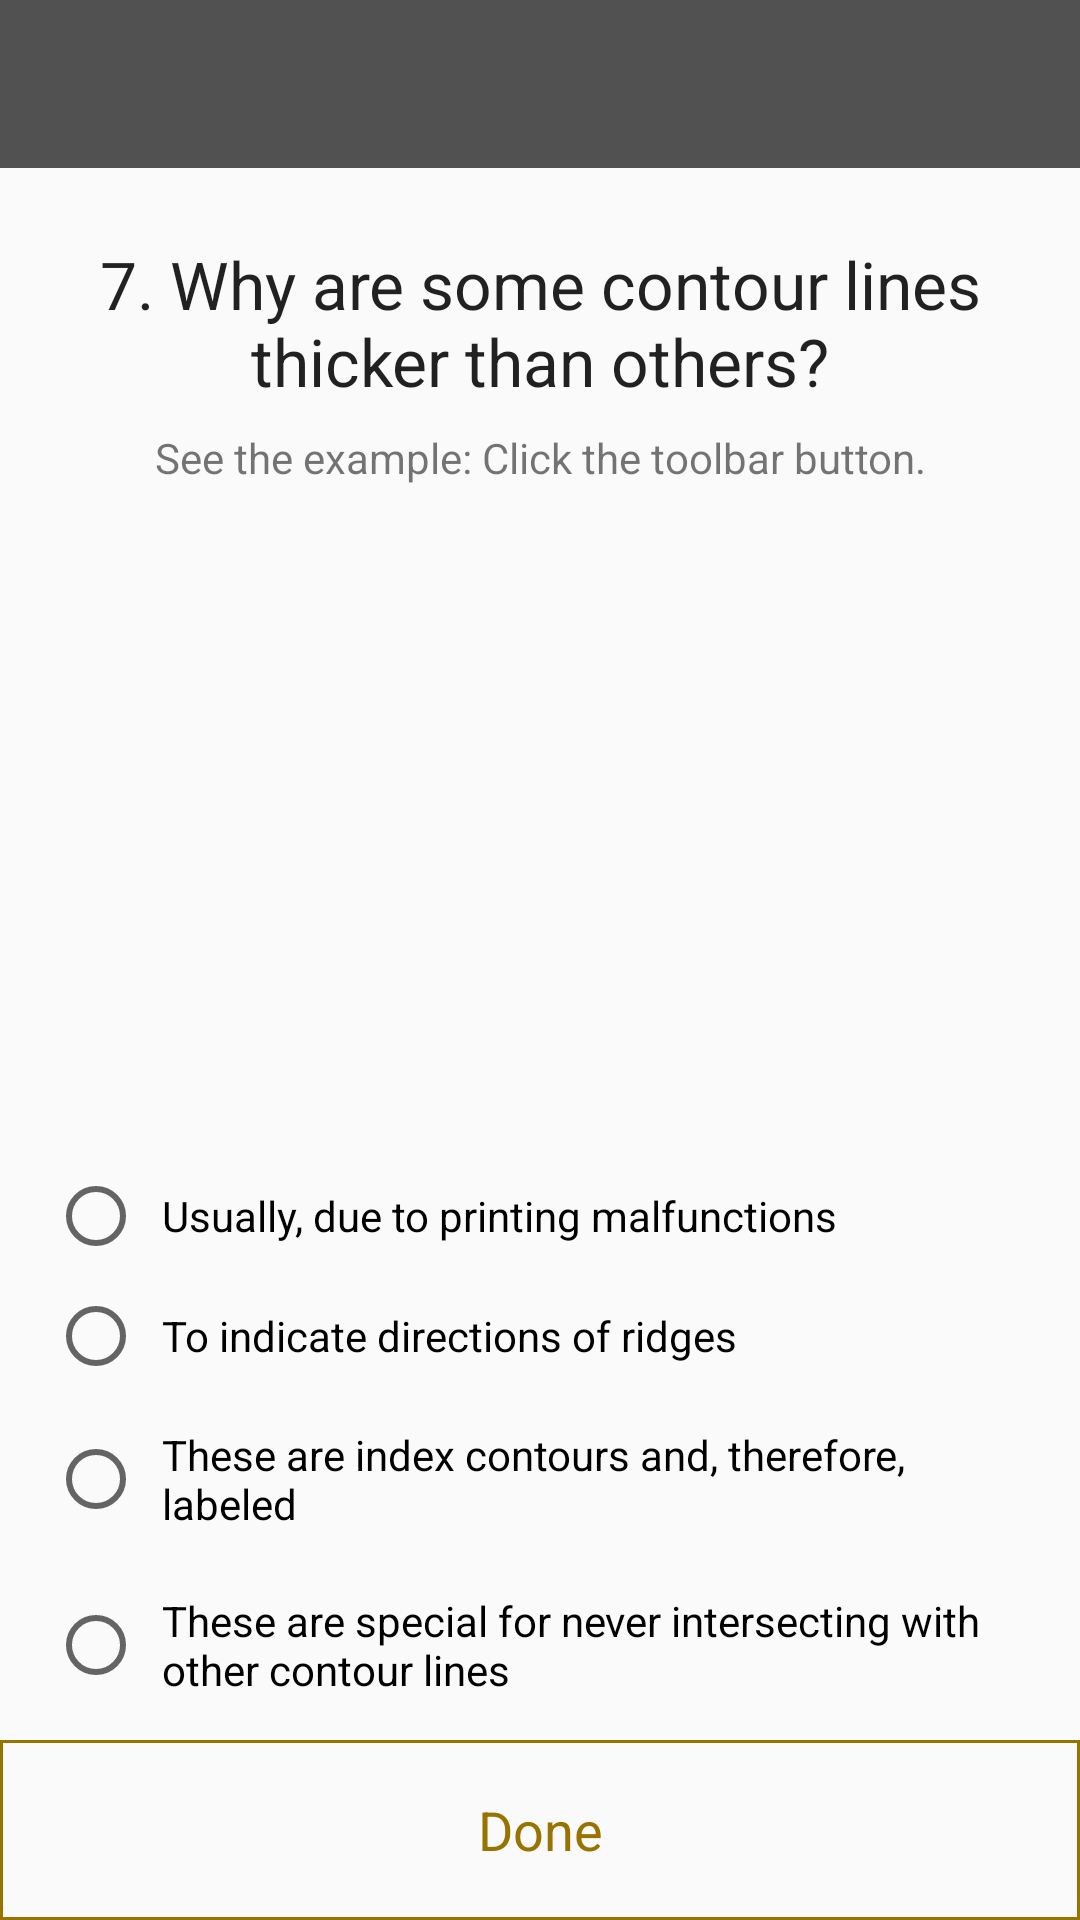

Layout XML and referenced resources for this Android screen:
<!-- AndroidManifest.xml: application theme AppTheme -->
<!-- res/layout/activity_chk4_q7.xml -->
<?xml version="1.0" encoding="utf-8"?>
<androidx.constraintlayout.widget.ConstraintLayout xmlns:android="http://schemas.android.com/apk/res/android"
    xmlns:app="http://schemas.android.com/apk/res-auto"
    xmlns:tools="http://schemas.android.com/tools"
    android:layout_width="match_parent"
    android:layout_height="match_parent"
    tools:context=".QuizCheckpoints.QuizCheckpoint4.Chk4Q7Activity">

    <androidx.appcompat.widget.Toolbar
        android:id="@+id/toolbar"
        android:layout_width="0dp"
        android:layout_height="wrap_content"
        android:background="@color/colorPrimary"
        android:minHeight="?attr/actionBarSize"
        android:theme="@style/ThemeOverlay.AppCompat.Dark"
        app:layout_constraintEnd_toEndOf="parent"
        app:layout_constraintStart_toStartOf="parent"
        app:layout_constraintTop_toTopOf="parent" />

    <androidx.constraintlayout.widget.ConstraintLayout
        android:layout_width="0dp"
        android:layout_height="0dp"
        app:layout_constraintBottom_toBottomOf="parent"
        app:layout_constraintEnd_toEndOf="parent"
        app:layout_constraintStart_toStartOf="parent"
        app:layout_constraintTop_toBottomOf="@+id/toolbar">

        <TextView
            android:id="@+id/question"
            android:layout_width="0dp"
            android:layout_height="wrap_content"
            android:layout_marginEnd="8dp"
            android:layout_marginLeft="8dp"
            android:layout_marginRight="8dp"
            android:layout_marginStart="8dp"
            android:layout_marginTop="24dp"
            android:gravity="center"
            android:text="@string/chk4_question7"
            android:textAppearance="@android:style/TextAppearance.Large"
            app:layout_constraintEnd_toEndOf="parent"
            app:layout_constraintStart_toStartOf="parent"
            app:layout_constraintTop_toTopOf="parent" />

        <TextView
            android:layout_width="0dp"
            android:layout_height="wrap_content"
            android:layout_marginStart="24dp"
            android:layout_marginLeft="24dp"
            android:layout_marginTop="8dp"
            android:layout_marginEnd="24dp"
            android:layout_marginRight="24dp"
            android:gravity="center"
            android:text="@string/checkpoint_hint1"
            app:layout_constraintEnd_toEndOf="parent"
            app:layout_constraintStart_toStartOf="parent"
            app:layout_constraintTop_toBottomOf="@+id/question" />

        <RadioGroup
            android:id="@+id/answers"
            android:layout_width="0dp"
            android:layout_height="wrap_content"
            android:layout_marginStart="16dp"
            android:layout_marginLeft="16dp"
            android:layout_marginEnd="16dp"
            android:layout_marginRight="16dp"
            app:layout_constraintBottom_toTopOf="@+id/done"
            app:layout_constraintEnd_toEndOf="parent"
            app:layout_constraintHorizontal_bias="0.0"
            app:layout_constraintStart_toStartOf="parent"
            app:layout_constraintVertical_bias="1.0">

            <RadioButton
                android:id="@+id/answer1"
                android:layout_width="match_parent"
                android:layout_height="wrap_content"
                android:layout_marginBottom="8dp"
                android:padding="6dp"
                android:text="@string/chk4q7answ1"
                app:layout_constraintBottom_toTopOf="@+id/answer2"
                app:layout_constraintEnd_toEndOf="parent"
                app:layout_constraintStart_toStartOf="parent" />

            <RadioButton
                android:id="@+id/answer2"
                android:layout_width="match_parent"
                android:layout_height="wrap_content"
                android:layout_marginBottom="8dp"
                android:padding="6dp"
                android:text="@string/chk4q7answ2"
                app:layout_constraintBottom_toTopOf="@+id/answer3"
                app:layout_constraintEnd_toEndOf="parent"
                app:layout_constraintStart_toStartOf="parent" />

            <RadioButton
                android:id="@+id/answer3"
                android:layout_width="match_parent"
                android:layout_height="wrap_content"
                android:layout_marginBottom="8dp"
                android:padding="6dp"
                android:text="@string/chk4q7answ3"
                app:layout_constraintBottom_toTopOf="@+id/answer4"
                app:layout_constraintEnd_toEndOf="parent"
                app:layout_constraintStart_toStartOf="parent" />

            <RadioButton
                android:id="@+id/answer4"
                android:layout_width="match_parent"
                android:layout_height="wrap_content"
                android:layout_marginBottom="8dp"
                android:padding="6dp"
                android:text="@string/chk4q7answ4"
                app:layout_constraintBottom_toBottomOf="parent"
                app:layout_constraintEnd_toEndOf="parent"
                app:layout_constraintStart_toStartOf="parent" />

        </RadioGroup>

        <TextView
            android:id="@+id/done"
            android:layout_width="0dp"
            android:layout_height="60dp"
            android:background="@drawable/square_border_color_gray"
            android:backgroundTint="@color/colorAccent"
            android:clickable="true"
            android:focusable="true"
            android:gravity="center"
            android:onClick="onDoneClick"
            android:text="@string/done"
            android:textColor="@color/colorAccent"
            android:textSize="18sp"
            app:layout_constraintBottom_toBottomOf="parent"
            app:layout_constraintEnd_toEndOf="parent"
            app:layout_constraintStart_toStartOf="parent" />

        <com.mzahtila.thesisapp.Managers.TouchImageView
            android:id="@+id/example_map"
            android:layout_width="match_parent"
            android:layout_height="0dp"
            android:background="?android:attr/colorBackground"
            android:scaleType="fitCenter"
            android:visibility="invisible"
            app:layout_constraintBottom_toBottomOf="parent"
            app:layout_constraintEnd_toEndOf="parent"
            app:layout_constraintStart_toStartOf="parent"
            app:layout_constraintTop_toTopOf="parent"
            app:srcCompat="@mipmap/map2_chk4"
            tools:ignore="ContentDescription" />

    </androidx.constraintlayout.widget.ConstraintLayout>

</androidx.constraintlayout.widget.ConstraintLayout>
<!-- resources referenced by this layout -->
<resources>
  <color name="colorAccent">#997300</color>
  <color name="colorPrimary">#515151</color>
  <!-- drawable square_border_color_gray (drawable) -->
  <?xml version="1.0" encoding="utf-8"?>
  <shape xmlns:android="http://schemas.android.com/apk/res/android"
      android:shape="rectangle">
      <solid android:color="@android:color/transparent" />
      <stroke
          android:width="1dip"
          android:color="@android:color/darker_gray" />
  </shape>
  <!-- mipmap map2_chk4: jpg bitmap (mipmap-xhdpi, 507665 bytes) -->
  <string name="checkpoint_hint1">See the example: Click the toolbar button.</string>
  <string name="chk4_question7">7. Why are some contour lines thicker than others?</string>
  <string name="chk4q7answ1">Usually, due to printing malfunctions</string>
  <string name="chk4q7answ2">To indicate directions of ridges</string>
  <string name="chk4q7answ3">These are index contours and, therefore, labeled</string>
  <string name="chk4q7answ4">These are special for never intersecting with other contour lines</string>
  <string name="done">Done</string>
  <style name="AppTheme" parent="Theme.AppCompat.Light.NoActionBar">
          
          <item name="colorPrimary">@color/colorPrimary</item>
          <item name="colorPrimaryDark">@color/colorPrimaryDark</item>
          <item name="colorAccent">@color/colorAccent</item>
  
          
      </style>
  <color name="colorPrimaryDark">#424242</color>
</resources>
